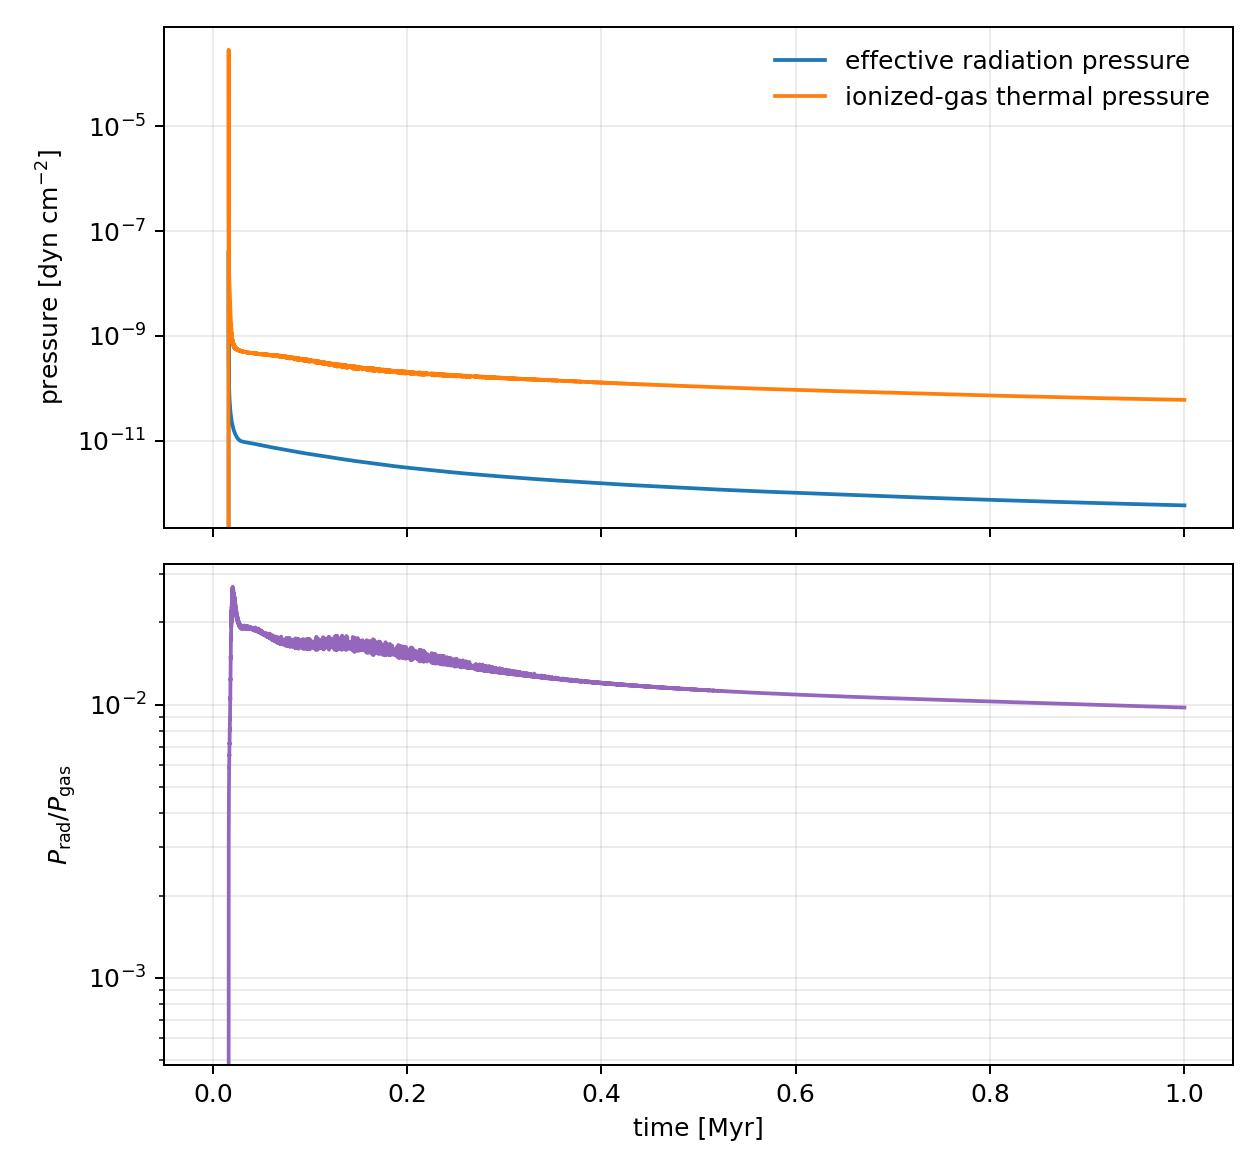

The file beside this chart, header and first rows:
time_Myr, radiation_pressure_dyn_cm2, gas_pressure_dyn_cm2, pressure_ratio
0.000000000000000000e+00, 0.000000000000000000e+00, 0.000000000000000000e+00, 0.000000000000000000e+00
1.628207230000994210e-02, 0.000000000000000000e+00, 2.847757362205957958e-04, 0.000000000000000000e+00
1.628319584088918498e-02, 4.219485126025504580e-08, 7.274403912927092950e-05, 5.800454822871744512e-04
1.628543787519741090e-02, 1.349145081093491703e-08, 2.323479349003712606e-05, 5.806572292850345832e-04
1.628833742583772268e-02, 6.299259433166265575e-09, 9.274772100152199673e-06, 6.791821260020927285e-04
1.629177535615199818e-02, 3.612043083308015560e-09, 4.126832641447516471e-06, 8.752579513476623765e-04
1.629580559988896490e-02, 2.340515538926352326e-09, 2.127903113503168228e-06, 1.099916403183019134e-03
1.630050409300764364e-02, 1.652077101096667838e-09, 1.255587784388030707e-06, 1.315779845613809220e-03
1.630597730346408994e-02, 1.315714083198313667e-09, 8.730637349176033944e-07, 1.507008057461561986e-03
1.631218467277659873e-02, 1.187279032604613574e-09, 7.304926858330889560e-07, 1.625312690503647600e-03
1.631911168570822010e-02, 9.175578737717841613e-10, 4.981486140918828506e-07, 1.841936016312075569e-03
1.632686909369546191e-02, 7.376988699214890599e-10, 3.581280033450894813e-07, 2.059874857679442391e-03
1.633547041896059315e-02, 6.892924035983879122e-10, 3.038111081375267719e-07, 2.268818963941122806e-03
1.634482588892229374e-02, 5.855836328235888765e-10, 2.482181075116693603e-07, 2.359149534632799024e-03
1.635504487023040771e-02, 4.890980703160463576e-10, 1.892766399330598588e-07, 2.584038212475782935e-03
1.636622987552132508e-02, 4.433642087801177131e-10, 1.583647414207461886e-07, 2.799639647073839423e-03
1.637820161696662558e-02, 4.063042012932418057e-10, 1.397995697636792070e-07, 2.906333703172827351e-03
1.639106901129364427e-02, 3.491424774514187208e-10, 1.133225018082108380e-07, 3.080963373384697224e-03
1.640493622342642857e-02, 3.169458281114904245e-10, 9.629922051473576607e-08, 3.291260577368756383e-03
1.641971726445181148e-02, 2.985565404937907856e-10, 8.743134649454229884e-08, 3.414754003730543965e-03
1.643542360590160081e-02, 2.621644039045366222e-10, 7.350194639573377442e-08, 3.566768184519168716e-03
1.645216409109807529e-02, 2.438908623229104416e-10, 6.418173781235959810e-08, 3.800004029743549692e-03
1.646994607715442788e-02, 2.287477183865524599e-10, 5.847729809022183067e-08, 3.911735423097499262e-03
1.648868233007225528e-02, 2.043480103536074324e-10, 5.064015048943609508e-08, 4.035296269434190085e-03
1.650848779273940761e-02, 1.959284005067334503e-10, 4.572033441088267517e-08, 4.285366741764189656e-03
1.652945787042604808e-02, 1.809538328405717051e-10, 4.180727672152679867e-08, 4.328285576835899651e-03
1.655141076312037496e-02, 1.642265061495217851e-10, 3.622156281196271046e-08, 4.533943137740139954e-03
1.657446904534250892e-02, 1.607137872227522962e-10, 3.397250186405456298e-08, 4.730702138625812042e-03
1.659873682903697731e-02, 1.469058916039196017e-10, 3.089707956213187758e-08, 4.754685351685166914e-03
1.662409569029024356e-02, 1.365492554339912936e-10, 2.719328109340990101e-08, 5.021433602107067823e-03
1.665059711907117615e-02, 1.327263232278004423e-10, 2.568994544603902287e-08, 5.166469641073710532e-03
1.667834911310831988e-02, 1.217826092026625512e-10, 2.336829241855023837e-08, 5.211446648364814749e-03
1.670728731345119331e-02, 1.181479583288392397e-10, 2.142402150554258230e-08, 5.514742332492213010e-03
1.673740193793333414e-02, 1.108690403396892818e-10, 1.986021389530200539e-08, 5.582469600990334381e-03
1.676880644559501296e-02, 1.031140531112227958e-10, 1.797003965160380892e-08, 5.738109381523816797e-03
1.680149256400723101e-02, 1.014359362339478937e-10, 1.712856863057236269e-08, 5.922032273782490419e-03
1.683539264617513534e-02, 9.415331829757660512e-11, 1.597017667905773753e-08, 5.895571488638770563e-03
1.687062465998372118e-02, 9.119087815501082934e-11, 1.456189588282808439e-08, 6.262294339197028818e-03
1.690723727872256443e-02, 8.672435865731241179e-11, 1.361490589289546278e-08, 6.369809629206983105e-03
1.694510100688730384e-02, 8.129084642965173202e-11, 1.289034618002816364e-08, 6.306335399711826724e-03
1.698433847104727223e-02, 8.015085453095647317e-11, 1.220131705354973362e-08, 6.569033013336716444e-03
1.702504605810916880e-02, 7.504140255509853810e-11, 1.155575531937296282e-08, 6.493855267884853823e-03
1.706704230690372567e-02, 7.318306806744286580e-11, 1.056718483515225172e-08, 6.925502790865912736e-03
1.711029025349274438e-02, 6.973042728239791870e-11, 9.893424953970596260e-09, 7.048158510002395898e-03
1.715448342105847443e-02, 6.600839668059746601e-11, 9.526816813933183475e-09, 6.928693809254178951e-03
1.719960997166119707e-02, 6.502481626398462427e-11, 8.963448205602753552e-09, 7.254442126785512479e-03
1.724565882220491578e-02, 6.128833615423609526e-11, 8.565929152811405076e-09, 7.154896457919078523e-03
1.729261981746444549e-02, 6.041091390251426934e-11, 7.933814981336350999e-09, 7.614358797706524858e-03
1.734048378061711637e-02, 5.734810919270709268e-11, 7.651391351648959735e-09, 7.495121678797404124e-03
1.738924251152380168e-02, 5.557747357015947791e-11, 6.961918811266205232e-09, 7.983068328837819236e-03
1.743888867460752570e-02, 5.381941399365946580e-11, 6.574339131932351728e-09, 8.186285026315744465e-03
1.748941562621835616e-02, 5.124624938249341111e-11, 6.381517365737942973e-09, 8.030417602188475931e-03
1.754081717275486965e-02, 5.062423623230736586e-11, 5.949945920410419036e-09, 8.508352329497370636e-03
1.759308736979463966e-02, 4.809301826249201818e-11, 5.744325077722216485e-09, 8.372266125572793219e-03
1.764622035049614318e-02, 4.759160787009949023e-11, 5.299837280585187325e-09, 8.979824351294915866e-03
1.770021018493037751e-02, 4.536107980488297832e-11, 5.161815064084317375e-09, 8.787815766687067168e-03
1.775505078258687863e-02, 4.470826168818944549e-11, 4.676708259545109163e-09, 9.559771362034478678e-03
1.781073585189077782e-02, 4.287922505262418689e-11, 4.356842364562246621e-09, 9.841812364247077075e-03
1.786725893391590686e-02, 4.189240482499174582e-11, 4.333285648604426256e-09, 9.667584420261695136e-03
1.792461349887979408e-02, 4.060498613458314833e-11, 3.817772296191807749e-09, 1.063577997438093503e-02
... 3,056 more rows
